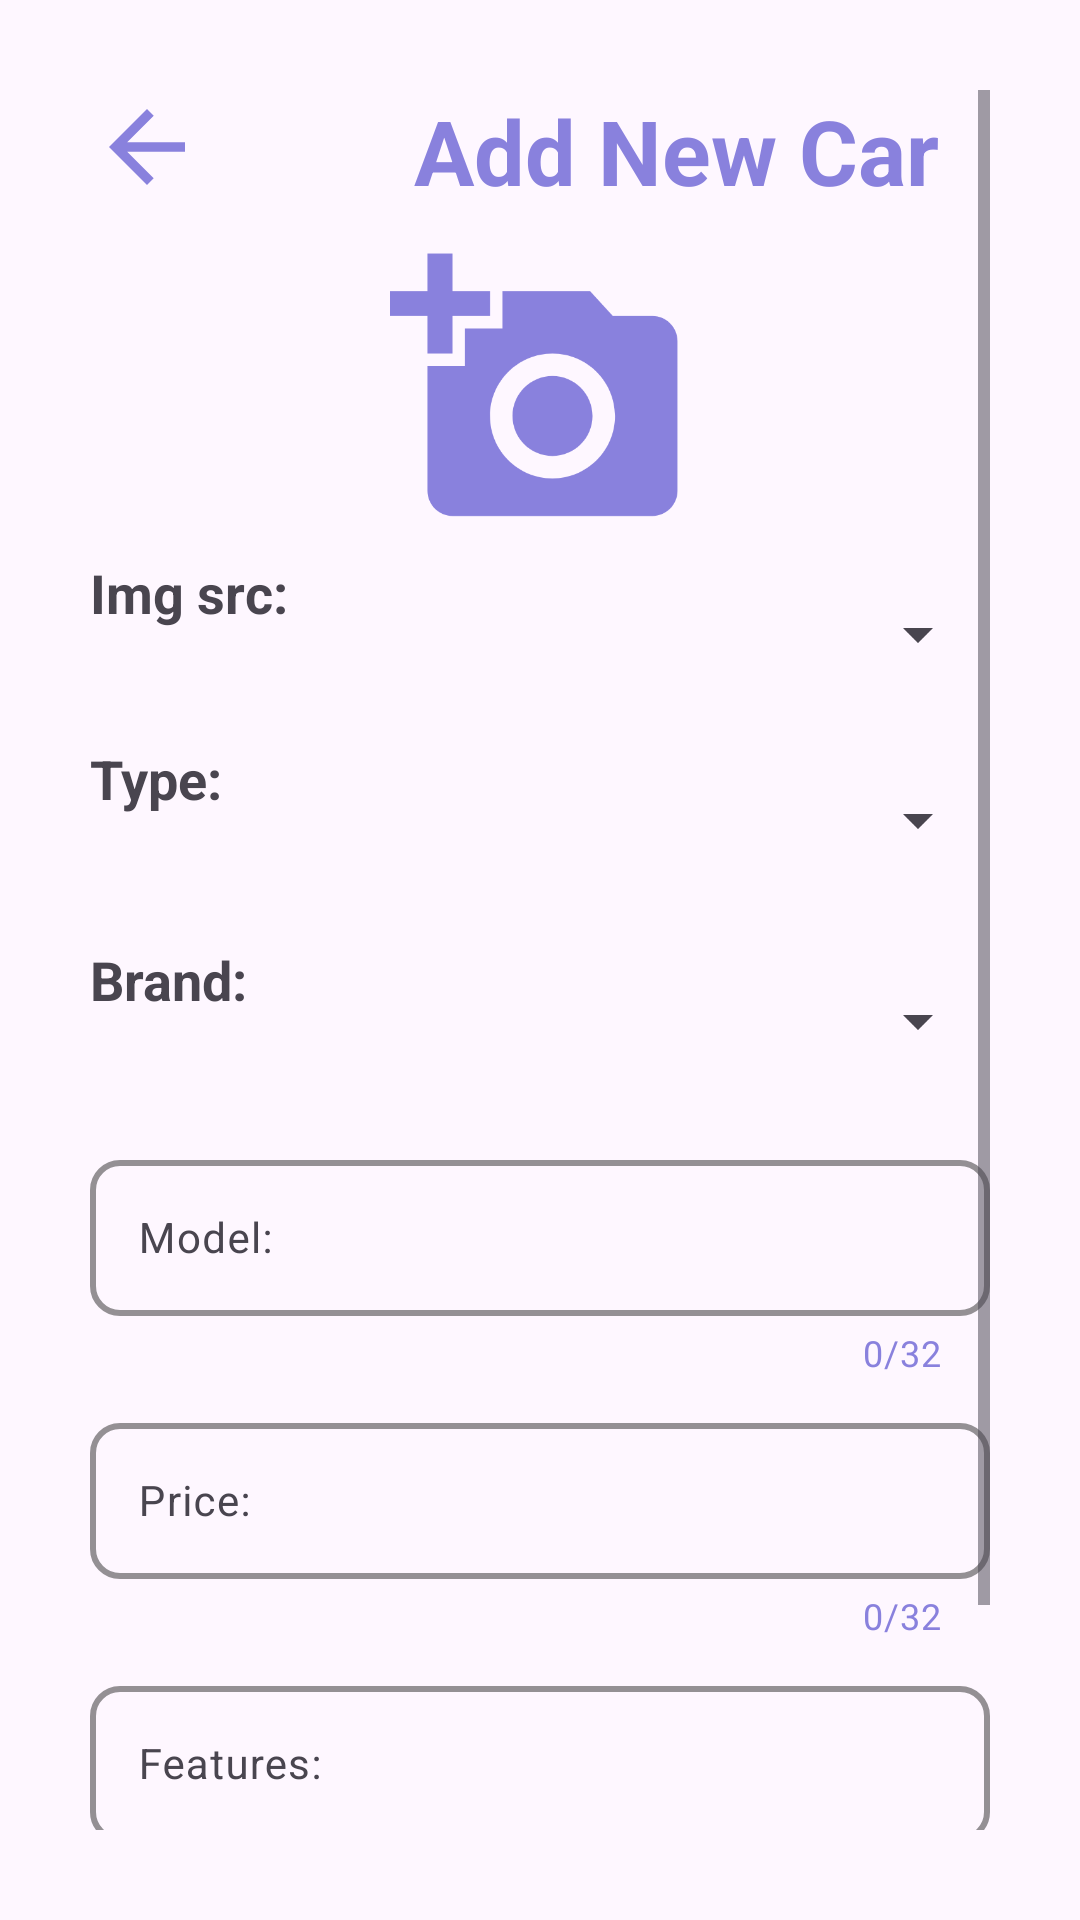

Here is an Android app screen rendered from its layout file. Give the layout XML and the strings, colors and styles it references.
<!-- AndroidManifest.xml: application theme Theme.CarShowcaseApp -->
<!-- res/layout/activity_add_edit_item.xml -->
<?xml version="1.0" encoding="utf-8"?>
<androidx.constraintlayout.widget.ConstraintLayout xmlns:android="http://schemas.android.com/apk/res/android"
    xmlns:app="http://schemas.android.com/apk/res-auto"
    xmlns:tools="http://schemas.android.com/tools"
    android:id="@+id/main"
    android:layout_width="match_parent"
    android:layout_height="match_parent"
    tools:context=".AddEditItem">

    <LinearLayout
        android:layout_width="match_parent"
        android:layout_height="match_parent"
        android:orientation="vertical"
        android:padding="30dp">

        <ScrollView
            android:layout_width="match_parent"
            android:layout_height="match_parent">

            <LinearLayout
                android:layout_width="match_parent"
                android:layout_height="wrap_content"
                android:orientation="vertical" >

                <LinearLayout
                    android:layout_width="match_parent"
                    android:layout_height="wrap_content"
                    android:layout_marginBottom="10dp"
                    android:orientation="horizontal">

                    <ImageView
                        android:id="@+id/backBtn"
                        android:layout_width="38dp"
                        android:layout_height="38dp"
                        app:srcCompat="@drawable/baseline_arrow_back_24" />

                    <TextView
                        android:id="@+id/headerText"
                        android:layout_width="wrap_content"
                        android:layout_height="wrap_content"
                        android:layout_marginStart="70dp"
                        android:text="Add New Car"
                        android:textAlignment="center"
                        android:textColor="@color/Primary"
                        android:textSize="30dp"
                        android:textStyle="bold" />
                </LinearLayout>

                <ImageView
                    android:id="@+id/imageView4"
                    android:layout_width="100dp"
                    android:layout_height="100dp"
                    android:layout_gravity="center"
                    android:layout_marginBottom="5dp"
                    app:srcCompat="@drawable/baseline_add_a_photo_24" />

                <LinearLayout
                    android:layout_width="match_parent"
                    android:layout_height="wrap_content"
                    android:layout_marginBottom="10dp"
                    android:orientation="horizontal">

                    <TextView
                        android:id="@+id/textView4"
                        android:layout_width="wrap_content"
                        android:layout_height="wrap_content"
                        android:layout_marginEnd="10dp"
                        android:text="Img src:"
                        android:textSize="18dp"
                        android:textStyle="bold" />

                    <Spinner
                        android:id="@+id/imageSpinner"
                        android:layout_width="match_parent"
                        android:layout_height="52dp"
                        android:layout_weight="1" />
                </LinearLayout>

                <LinearLayout
                    android:layout_width="match_parent"
                    android:layout_height="wrap_content"
                    android:orientation="horizontal"
                    android:layout_marginBottom="15dp">

                    <TextView
                        android:id="@+id/textView2"
                        android:layout_width="wrap_content"
                        android:layout_height="wrap_content"
                        android:layout_marginEnd="18dp"
                        android:text="Type: "
                        android:textSize="18sp"
                        android:textStyle="bold" />

                    <Spinner
                        android:id="@+id/categorySpinner"
                        android:layout_width="match_parent"
                        android:layout_height="52dp"
                         />

                </LinearLayout>

                <LinearLayout
                    android:layout_width="match_parent"
                    android:layout_height="wrap_content"
                    android:orientation="horizontal"
                    android:layout_marginBottom="15dp">

                    <TextView
                        android:id="@+id/textView"
                        android:layout_width="wrap_content"
                        android:layout_height="wrap_content"
                        android:layout_marginEnd="10dp"
                        android:text="Brand: "
                        android:textSize="18sp"
                        android:textStyle="bold" />

                    <Spinner
                        android:id="@+id/brandSpinner"
                        android:layout_width="match_parent"
                        android:layout_height="52dp" />
                </LinearLayout>

                <com.google.android.material.textfield.TextInputLayout
                    android:layout_width="match_parent"
                    android:layout_height="wrap_content"
                    android:layout_marginBottom="10dp"
                    app:boxCornerRadiusBottomEnd="10dp"
                    app:boxCornerRadiusBottomStart="10dp"
                    app:boxCornerRadiusTopEnd="10dp"
                    app:boxCornerRadiusTopStart="10dp"
                    app:boxStrokeColor="@color/Primary"
                    app:boxStrokeWidth="2dp"
                    app:boxStrokeWidthFocused="3dp"
                    app:counterEnabled="true"
                    app:counterMaxLength="32"
                    app:counterTextColor="@color/Primary"
                    app:hintEnabled="true"
                    app:hintTextColor="@color/Primary">

                    <com.google.android.material.textfield.TextInputEditText
                        android:id="@+id/modelText"
                        android:layout_width="match_parent"
                        android:layout_height="52dp"
                        android:hint="Model:"
                        android:maxLength="32"
                        android:textColorHint="#8189DD"
                        android:textSize="14sp"
                        app:boxStrokeColor="#8189DD" />

                </com.google.android.material.textfield.TextInputLayout>

                <com.google.android.material.textfield.TextInputLayout
                    android:layout_width="match_parent"
                    android:layout_height="wrap_content"
                    android:layout_marginBottom="10dp"
                    app:boxCornerRadiusBottomEnd="10dp"
                    app:boxCornerRadiusBottomStart="10dp"
                    app:boxCornerRadiusTopEnd="10dp"
                    app:boxCornerRadiusTopStart="10dp"
                    app:boxStrokeColor="@color/Primary"
                    app:boxStrokeWidth="2dp"
                    app:boxStrokeWidthFocused="3dp"
                    app:counterEnabled="true"
                    app:counterMaxLength="32"
                    app:counterTextColor="@color/Primary"
                    app:hintEnabled="true"
                    app:hintTextColor="@color/Primary">

                    <com.google.android.material.textfield.TextInputEditText
                        android:id="@+id/priceText"
                        android:layout_width="match_parent"
                        android:layout_height="52dp"
                        android:hint="Price:"
                        android:inputType="numberDecimal"
                        android:maxLength="32"
                        android:textColorHint="#8189DD"
                        android:textSize="14sp"
                        app:boxStrokeColor="#8189DD" />

                </com.google.android.material.textfield.TextInputLayout>

                <com.google.android.material.textfield.TextInputLayout
                    android:layout_width="match_parent"
                    android:layout_height="wrap_content"
                    android:layout_marginBottom="10dp"
                    app:boxCornerRadiusBottomEnd="10dp"
                    app:boxCornerRadiusBottomStart="10dp"
                    app:boxCornerRadiusTopEnd="10dp"
                    app:boxCornerRadiusTopStart="10dp"
                    app:boxStrokeColor="@color/Primary"
                    app:boxStrokeWidth="2dp"
                    app:boxStrokeWidthFocused="3dp"
                    app:counterEnabled="true"
                    app:counterMaxLength="32"
                    app:counterTextColor="@color/Primary"
                    app:hintEnabled="true"
                    app:hintTextColor="@color/Primary">

                    <com.google.android.material.textfield.TextInputEditText
                        android:id="@+id/featuresText"
                        android:layout_width="match_parent"
                        android:layout_height="52dp"
                        android:hint="Features:"
                        android:maxLength="32"
                        android:textColorHint="#8189DD"
                        android:textSize="14sp"
                        app:boxStrokeColor="#8189DD" />
                </com.google.android.material.textfield.TextInputLayout>

                <com.google.android.material.button.MaterialButton
                    android:id="@+id/confirmBtn"
                    android:layout_width="match_parent"
                    android:layout_height="52dp"
                    android:text="Confirm"
                    android:textSize="18dp"
                    android:textStyle="bold"
                    app:backgroundTint="@color/Bg"
                    app:cornerRadius="10dp" />
            </LinearLayout>
        </ScrollView>

    </LinearLayout>
</androidx.constraintlayout.widget.ConstraintLayout>
<!-- resources referenced by this layout -->
<resources>
  <color name="Bg">#FFB03B</color>
  <color name="Primary">#8981DD</color>
  <!-- drawable baseline_add_a_photo_24 (drawable) -->
  <vector xmlns:android="http://schemas.android.com/apk/res/android" android:height="24dp" android:tint="#8981DD" android:viewportHeight="24" android:viewportWidth="24" android:width="24dp">
        
      <path android:fillColor="@android:color/white" android:pathData="M3,4V1h2v3h3v2H5v3H3V6H0V4H3zM6,10V7h3V4h7l1.83,2H21c1.1,0 2,0.9 2,2v12c0,1.1 -0.9,2 -2,2H5c-1.1,0 -2,-0.9 -2,-2V10H6zM13,19c2.76,0 5,-2.24 5,-5s-2.24,-5 -5,-5s-5,2.24 -5,5S10.24,19 13,19zM9.8,14c0,1.77 1.43,3.2 3.2,3.2s3.2,-1.43 3.2,-3.2s-1.43,-3.2 -3.2,-3.2S9.8,12.23 9.8,14z"/>
      
  </vector>
  <!-- drawable baseline_arrow_back_24 (drawable) -->
  <vector xmlns:android="http://schemas.android.com/apk/res/android" android:autoMirrored="true" android:height="24dp" android:tint="#8981DD" android:viewportHeight="24" android:viewportWidth="24" android:width="24dp">
        
      <path android:fillColor="@android:color/white" android:pathData="M20,11H7.83l5.59,-5.59L12,4l-8,8 8,8 1.41,-1.41L7.83,13H20v-2z"/>
      
  </vector>
  <style name="Theme.CarShowcaseApp" parent="Base.Theme.CarShowcaseApp" />
  <style name="Base.Theme.CarShowcaseApp" parent="Theme.Material3.DayNight.NoActionBar">
          
          
      </style>
</resources>
